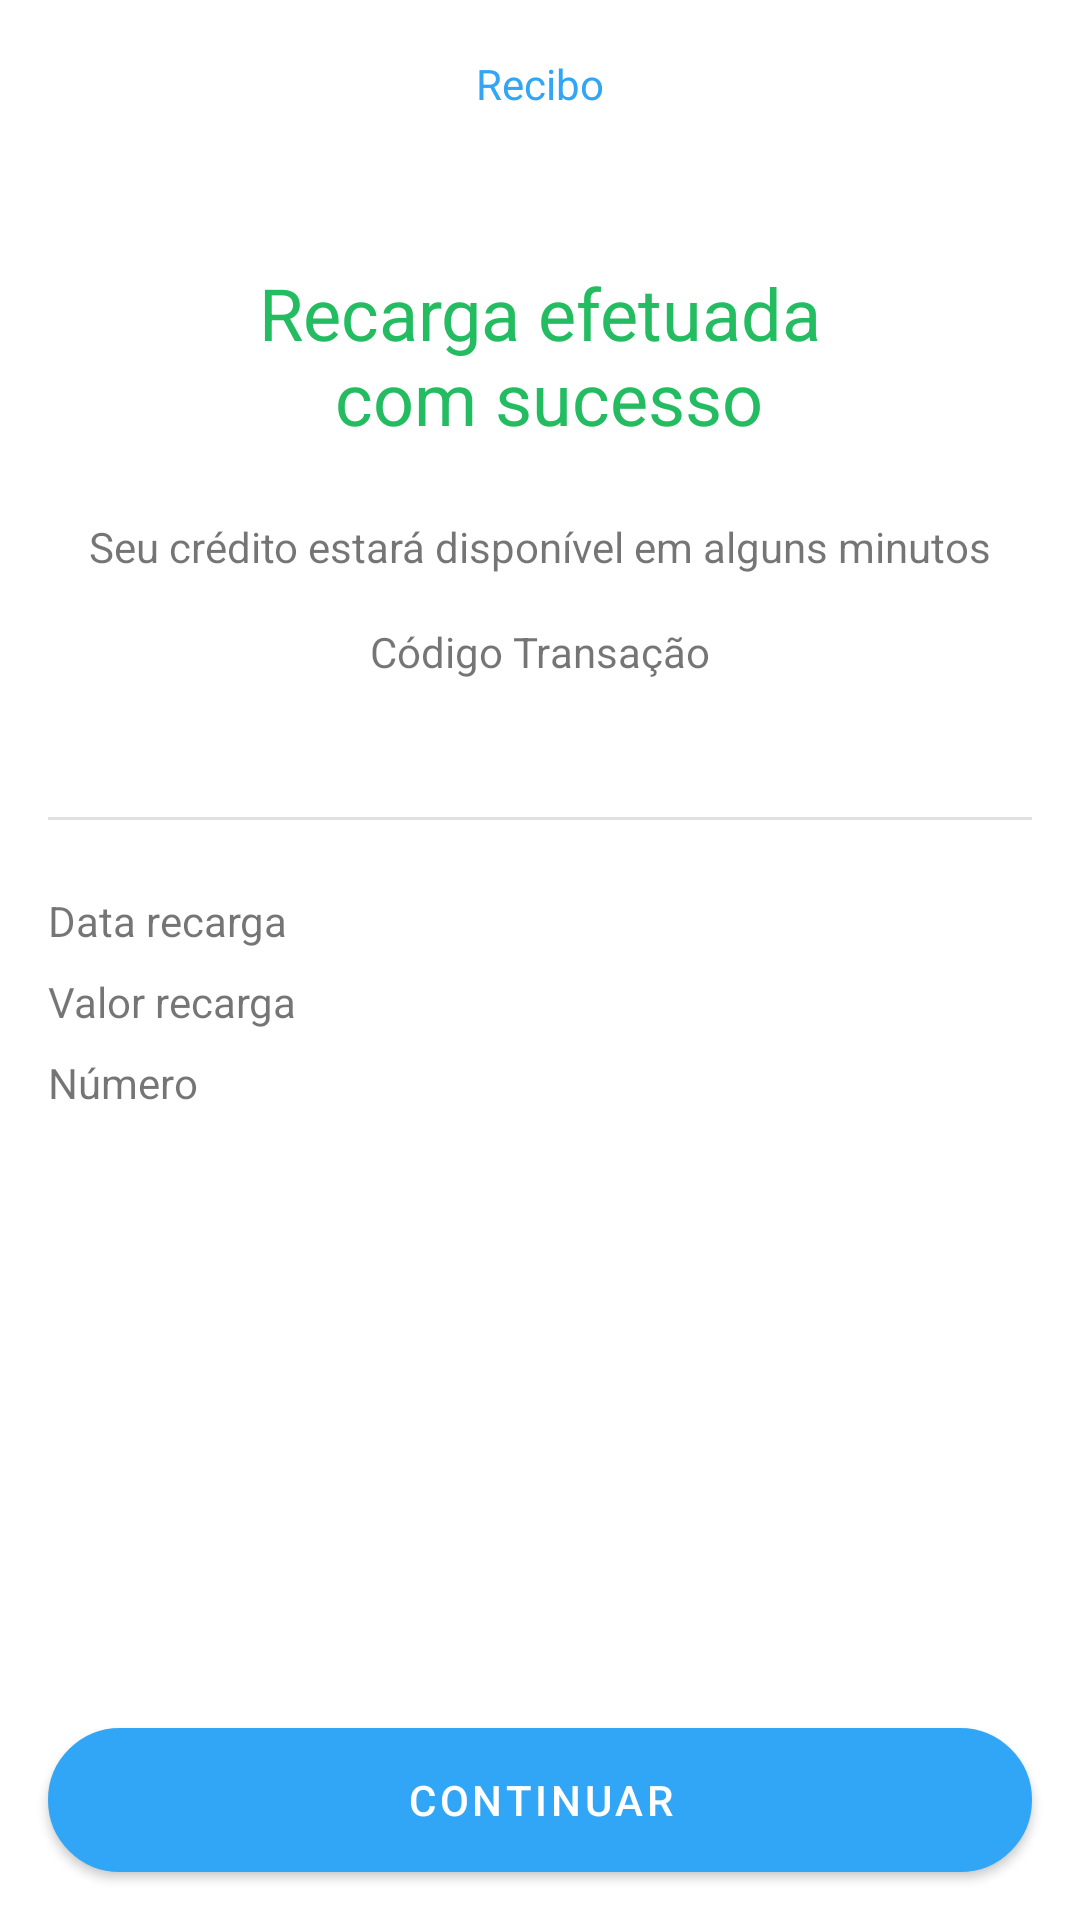

This screen was rendered from an Android layout file. Write that file and the resources it references.
<!-- AndroidManifest.xml: application theme Theme.BancoDigital -->
<!-- res/layout/fragment_recharge_receipt.xml -->
<?xml version="1.0" encoding="utf-8"?>
<ScrollView xmlns:android="http://schemas.android.com/apk/res/android"
    xmlns:app="http://schemas.android.com/apk/res-auto"
    xmlns:tools="http://schemas.android.com/tools"
    android:layout_width="match_parent"
    android:layout_height="match_parent"
    android:background="@color/white"
    android:fillViewport="true"
    tools:context=".presenter.features.recharge.RechargeReceiptFragment">

    <androidx.constraintlayout.widget.ConstraintLayout
        android:layout_width="match_parent"
        android:layout_height="wrap_content">


        <com.google.android.material.appbar.AppBarLayout
            android:id="@+id/appBarLayout"
            android:layout_width="match_parent"
            android:layout_height="wrap_content"
            android:background="@color/white"
            app:layout_constraintEnd_toEndOf="parent"
            app:layout_constraintStart_toStartOf="parent"
            app:layout_constraintTop_toTopOf="parent">

            <androidx.appcompat.widget.Toolbar
                android:id="@+id/toolbar"
                android:layout_width="match_parent"
                android:layout_height="wrap_content">

                <TextView
                    android:layout_width="wrap_content"
                    android:layout_height="wrap_content"
                    android:layout_gravity="center_horizontal"
                    android:text="@string/text_title_toolbar_recharge_receipt_fragment"
                    android:textColor="@color/color_default">

                </TextView>

            </androidx.appcompat.widget.Toolbar>

        </com.google.android.material.appbar.AppBarLayout>

        <TextView
            android:id="@+id/tv_deposit_sucess"
            android:layout_width="wrap_content"
            android:layout_height="wrap_content"
            android:layout_margin="32dp"
            android:text="@string/text_title_recharge_fragment"
            android:textAlignment="center"
            android:textColor="@color/color_sucess"
            android:textSize="24sp"
            app:layout_constraintEnd_toEndOf="parent"
            app:layout_constraintStart_toStartOf="parent"
            app:layout_constraintTop_toBottomOf="@id/appBarLayout">

        </TextView>

        <TextView
            android:id="@+id/tv_deposit_time"
            android:layout_width="wrap_content"
            android:layout_height="wrap_content"
            android:layout_margin="24dp"
            android:text="@string/text_sub_title_recharge_fragment"
            app:layout_constraintEnd_toEndOf="parent"
            app:layout_constraintStart_toStartOf="parent"
            app:layout_constraintTop_toBottomOf="@id/tv_deposit_sucess">

        </TextView>

        <TextView
            android:id="@+id/tv_code"
            android:layout_width="wrap_content"
            android:layout_height="wrap_content"
            android:layout_margin="16dp"
            android:text="@string/text_code_transaction_deposit_fragment"
            app:layout_constraintEnd_toEndOf="parent"
            app:layout_constraintStart_toStartOf="parent"
            app:layout_constraintTop_toBottomOf="@id/tv_deposit_time">

        </TextView>

        <TextView
            android:id="@+id/tv_code_transaction"
            android:layout_width="wrap_content"
            android:layout_height="wrap_content"
            android:layout_marginTop="8dp"
            android:textSize="16sp"
            android:textStyle="bold"
            app:layout_constraintEnd_toEndOf="parent"
            app:layout_constraintStart_toStartOf="parent"
            app:layout_constraintTop_toBottomOf="@id/tv_code"
            tools:text="XXXXX-XXXXX">

        </TextView>

        <View
            android:id="@+id/view"
            android:layout_width="match_parent"
            android:layout_height="1dp"
            android:layout_margin="16dp"
            android:background="?actionBarDivider"
            app:layout_constraintEnd_toEndOf="parent"
            app:layout_constraintStart_toStartOf="parent"
            app:layout_constraintTop_toBottomOf="@id/tv_code_transaction">

        </View>

        <TextView
            android:id="@+id/tv_deposit_date"
            android:layout_width="wrap_content"
            android:layout_height="wrap_content"
            android:layout_marginStart="16dp"
            android:layout_marginTop="24dp"
            android:text="@string/text_date_transaction_recharge_fragment"
            app:layout_constraintStart_toStartOf="parent"
            app:layout_constraintTop_toBottomOf="@id/view">

        </TextView>

        <TextView
            android:id="@+id/tv_deposit_value"
            android:layout_width="wrap_content"
            android:layout_height="wrap_content"
            android:layout_marginStart="16dp"
            android:layout_marginTop="8dp"
            android:text="@string/text_amount_transaction_recharge_fragment"
            app:layout_constraintStart_toStartOf="parent"
            app:layout_constraintTop_toBottomOf="@id/tv_deposit_date">

        </TextView>

        <TextView
            android:id="@+id/tv_date_value"
            android:layout_width="wrap_content"
            android:layout_height="wrap_content"
            android:layout_marginTop="24dp"
            android:layout_marginEnd="16dp"
            app:layout_constraintEnd_toEndOf="parent"
            app:layout_constraintTop_toBottomOf="@id/view"
            tools:text="31/05/2023  10:33">

        </TextView>

        <TextView
            android:id="@+id/tv_value_transaction"
            android:layout_width="wrap_content"
            android:layout_height="wrap_content"
            android:layout_marginTop="8dp"
            android:layout_marginEnd="16dp"
            app:layout_constraintEnd_toEndOf="parent"
            app:layout_constraintTop_toBottomOf="@id/tv_date_value"
            tools:text="R$ 20,00">

        </TextView>

        <TextView
            android:layout_width="wrap_content"
            android:layout_height="wrap_content"
            android:layout_marginStart="16dp"
            android:layout_marginTop="8dp"
            android:text="@string/text_btn_transaction_recharge_fragment"
            app:layout_constraintStart_toStartOf="parent"
            app:layout_constraintTop_toBottomOf="@+id/tv_deposit_value">

        </TextView>

        <TextView
            android:id="@+id/tvNumber"
            android:layout_width="wrap_content"
            android:layout_height="wrap_content"
            android:layout_marginTop="8dp"
            android:layout_marginEnd="16dp"
            app:layout_constraintEnd_toEndOf="parent"
            app:layout_constraintTop_toBottomOf="@id/tv_value_transaction"
            tools:text="(67) 98789-9922">

        </TextView>

        <com.google.android.material.button.MaterialButton
            android:id="@+id/btn_continue"
            android:layout_width="match_parent"
            android:layout_height="wrap_content"
            android:layout_margin="16dp"
            android:background="@drawable/bg_btn"
            android:text="@string/text_btn_transaction_deposit_fragment"
            android:textColor="@color/white"
            app:backgroundTint="@color/color_default"
            app:layout_constraintBottom_toBottomOf="parent"
            app:layout_constraintEnd_toEndOf="parent"
            app:layout_constraintStart_toStartOf="parent">

        </com.google.android.material.button.MaterialButton>

    </androidx.constraintlayout.widget.ConstraintLayout>

</ScrollView>
<!-- resources referenced by this layout -->
<resources>
  <color name="color_default">#31A6F6</color>
  <color name="color_sucess">#24BC61</color>
  <color name="white">#FFFFFFFF</color>
  <!-- drawable bg_btn (drawable) -->
  <?xml version="1.0" encoding="utf-8"?>
  <shape xmlns:android="http://schemas.android.com/apk/res/android"
  
      android:shape="rectangle">
  
      <solid android:color="@color/color_default"/>
  
      <stroke android:width="1dp" android:color="@color/color_default"/>
  
      <corners android:radius="100dp"/>
  
  
  </shape>
  <string name="text_amount_transaction_recharge_fragment">Valor recarga</string>
  <string name="text_btn_transaction_deposit_fragment">Continuar</string>
  <string name="text_btn_transaction_recharge_fragment">Número</string>
  <string name="text_code_transaction_deposit_fragment">Código Transação</string>
  <string name="text_date_transaction_recharge_fragment">Data recarga</string>
  <string name="text_sub_title_recharge_fragment">Seu crédito estará disponível em alguns minutos</string>
  <string name="text_title_recharge_fragment">Recarga efetuada\n com sucesso</string>
  <string name="text_title_toolbar_recharge_receipt_fragment">Recibo</string>
  <style name="Theme.BancoDigital" parent="Theme.MaterialComponents.DayNight.NoActionBar">
          
          <item name="colorPrimary">@color/purple_500</item>
          <item name="colorPrimaryVariant">@color/color_default</item>
          <item name="colorOnPrimary">@color/white</item>
          
          <item name="colorSecondary">@color/teal_200</item>
          <item name="colorSecondaryVariant">@color/teal_700</item>
          <item name="colorOnSecondary">@color/black</item>
          
          <item name="android:statusBarColor">?attr/colorPrimaryVariant</item>
          
  
          <item name="android:windowBackground">@color/color_default</item>
      </style>
  <color name="purple_500">#FF6200EE</color>
  <color name="teal_200">#FF03DAC5</color>
  <color name="teal_700">#FF018786</color>
  <color name="black">#FF000000</color>
</resources>
